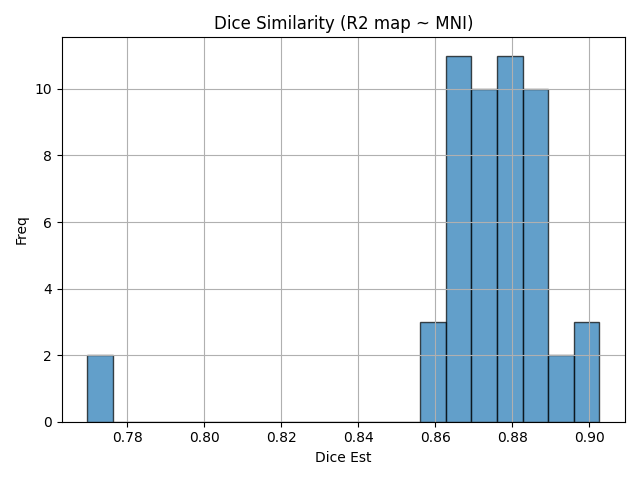

The file beside this chart, header and first rows:
img1	img2	dice	voxinmask	voxoutmask	ratio_inoutmask
sub07_run1	mni152	0.8991	92.19	7.806	11.81
sub04_run2	mni152	0.8685	90.29	9.71	9.298
sub11_run2	mni152	0.8842	92.55	7.453	12.42
sub24_run2	mni152	0.8835	90.94	9.064	10.03
sub19_run2	mni152	0.8659	90.48	9.524	9.499
sub08_run1	mni152	0.8848	94.7	5.299	17.87
sub02_run2	mni152	0.8932	92.98	7.016	13.25
sub01_run2	mni152	0.8691	91.43	8.575	10.66
sub05_run1	mni152	0.8681	89.7	10.3	8.711
sub06_run2	mni152	0.8823	91.83	8.166	11.25
sub26_run1	mni152	0.8851	92.5	7.502	12.33
sub17_run2	mni152	0.8728	90.59	9.406	9.632
sub13_run1	mni152	0.8818	90.81	9.191	9.88
sub03_run2	mni152	0.8816	93.44	6.563	14.24
sub12_run2	mni152	0.8626	90.53	9.473	9.556
sub05_run2	mni152	0.8617	89.96	10.04	8.965
sub08_run2	mni152	0.8996	93.48	6.516	14.35
sub18_run1	mni152	0.8755	89.76	10.24	8.764
sub09_run2	mni152	0.8763	91.72	8.281	11.08
sub25_run2	mni152	0.8771	90.47	9.532	9.491
sub14_run2	mni152	0.8716	88.81	11.19	7.933
sub04_run1	mni152	0.8671	90.45	9.548	9.473
sub14_run1	mni152	0.8649	88.57	11.43	7.753
sub17_run1	mni152	0.8706	89.49	10.51	8.518
sub06_run1	mni152	0.8823	91.9	8.1	11.35
sub25_run1	mni152	0.8741	89.88	10.12	8.882
sub21_run2	mni152	0.8571	89.58	10.42	8.596
sub22_run2	mni152	0.866	89.25	10.75	8.306
sub20_run1	mni152	0.8694	89.57	10.43	8.588
sub23_run1	mni152	0.879	90.99	9.008	10.1
sub23_run2	mni152	0.8843	91.6	8.398	10.91
sub15_run1	mni152	0.8738	90.89	9.115	9.971
sub01_run1	mni152	0.8688	91.23	8.772	10.4
sub22_run1	mni152	0.8674	89.39	10.61	8.428
sub07_run2	mni152	0.9026	92.52	7.483	12.36
sub26_run2	mni152	0.8871	92.59	7.407	12.5
sub19_run1	mni152	0.8699	90.79	9.214	9.853
sub21_run1	mni152	0.8641	89.66	10.34	8.675
sub10_run1	mni152	0.8852	92.07	7.933	11.61
sub10_run2	mni152	0.8874	92.16	7.844	11.75
sub03_run1	mni152	0.8868	93.51	6.491	14.41
sub16_run1	mni152	0.7733	78.21	21.79	3.588
sub09_run1	mni152	0.8803	91.5	8.501	10.76
sub18_run2	mni152	0.8772	89.87	10.13	8.871
sub15_run2	mni152	0.8744	91.65	8.351	10.97
sub13_run2	mni152	0.8825	90.79	9.207	9.861
sub16_run2	mni152	0.7697	77.96	22.04	3.538
sub02_run1	mni152	0.8929	92.51	7.492	12.35
sub24_run1	mni152	0.8788	90.29	9.713	9.296
sub12_run1	mni152	0.865	90.91	9.092	9.999
sub11_run1	mni152	0.885	92.51	7.486	12.36
sub20_run2	mni152	0.8721	89.77	10.23	8.779
